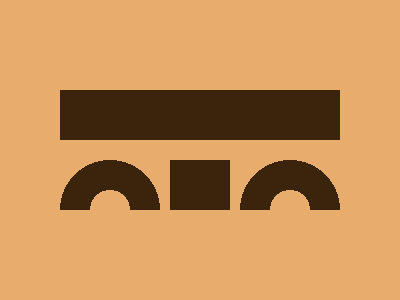

Here is a drawing made with CSS. Write the source that renders it.

<!-- 100% match, 349 characters -->
<div><p><p a><dt><style>&{background:#E8AD6D}body{margin:90 60;position:relative}div{width:280;height:50;background:#3B240C}p{width:100;height:70;background:radial-gradient(circle at 50px 70px,#0000 0 20px,#3B240C 20px 50px,#0000 50px);position:absolute;top:34}[a]{left:180}dt{width:60;height:50;background:#3B240C;position:absolute;top:70;left:110}
